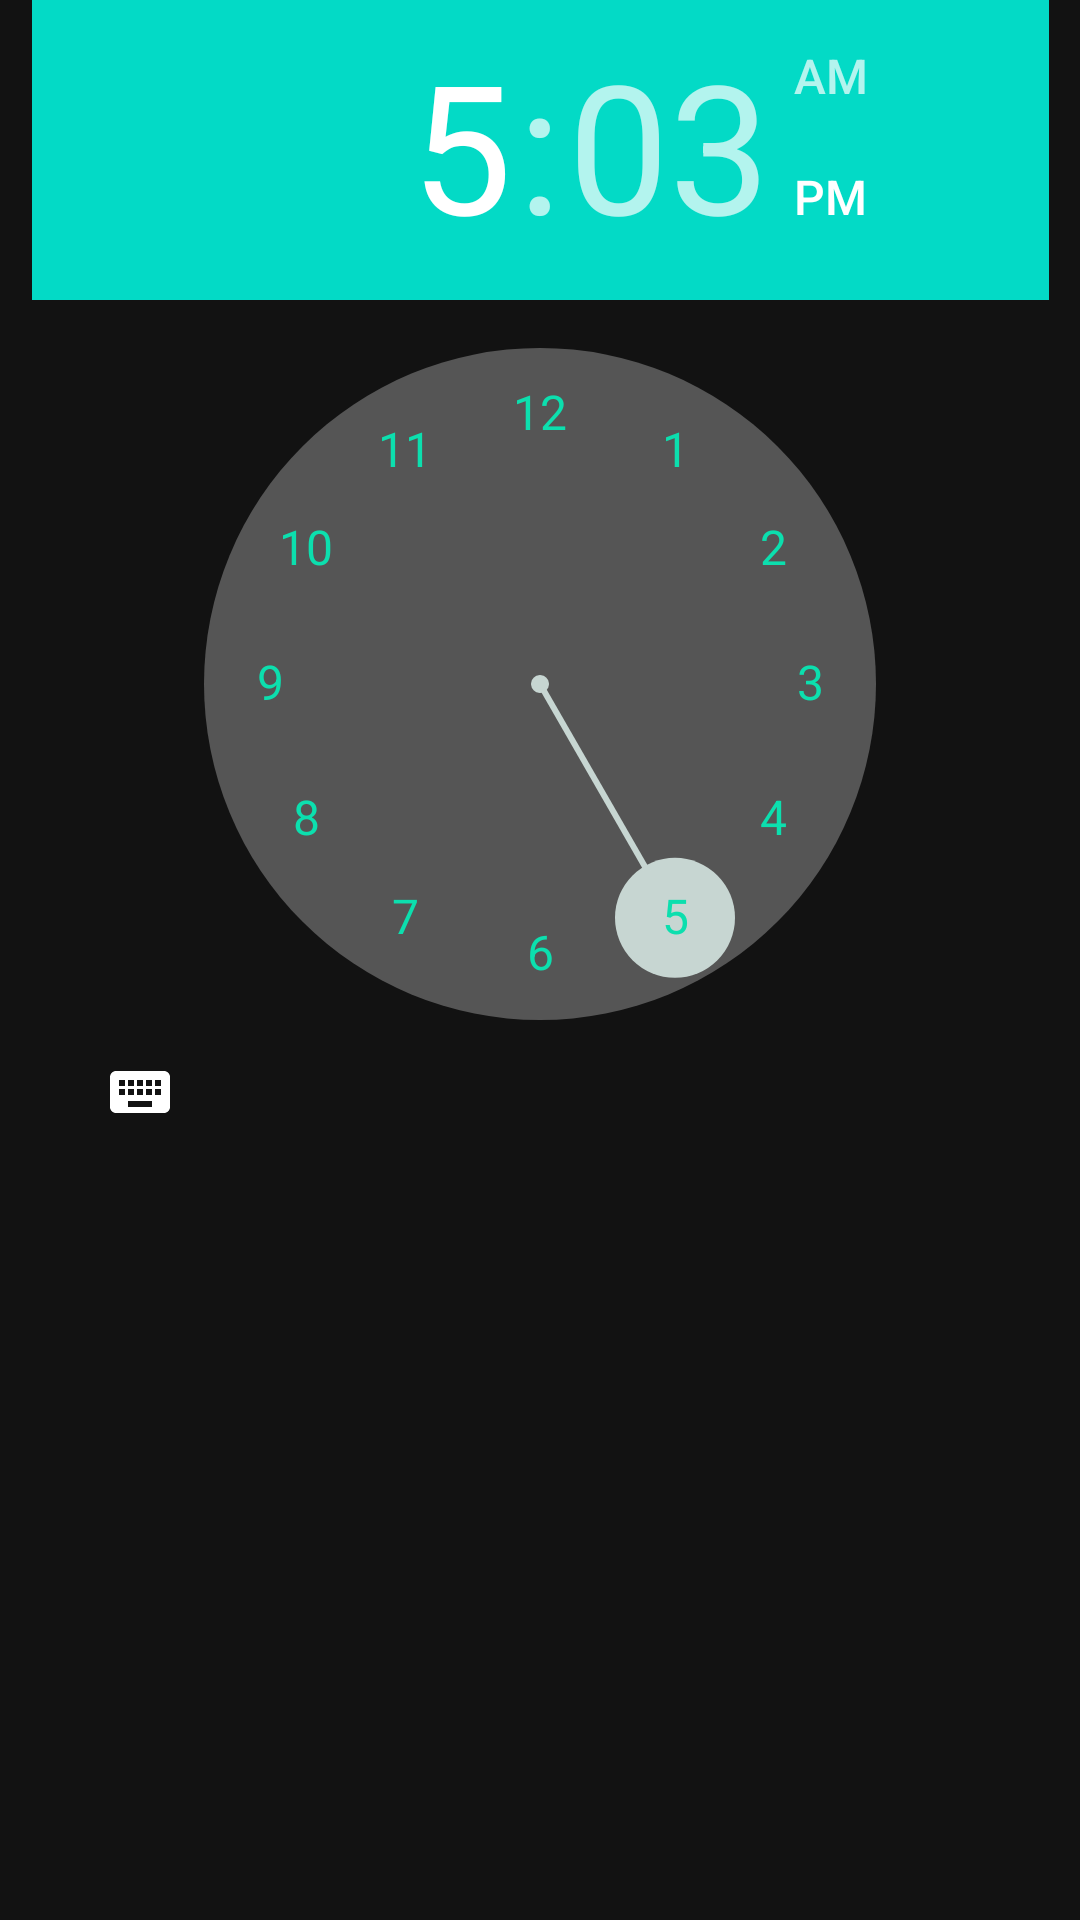

Write the Android layout XML for this screen, with the resource values it uses.
<!-- AndroidManifest.xml: application theme AppTheme -->
<!-- res/layout/set_notification.xml -->
<?xml version="1.0" encoding="utf-8"?>
<androidx.constraintlayout.widget.ConstraintLayout
    xmlns:android="http://schemas.android.com/apk/res/android"
    xmlns:app="http://schemas.android.com/apk/res-auto"
    xmlns:tools="http://schemas.android.com/tools"
    android:layout_width="match_parent"
    android:layout_height="match_parent">

    









    <TimePicker
        android:id="@+id/timePicker"
        android:layout_width="339dp"
        android:layout_height="388dp"
        android:headerBackground="@color/design_default_color_secondary"
        android:numbersSelectorColor="#C7D6D2"
        android:numbersTextColor="#0CDFAE"
        app:layout_constraintLeft_toLeftOf="parent"
        app:layout_constraintRight_toRightOf="parent"
        app:layout_constraintTop_toTopOf="parent" />























</androidx.constraintlayout.widget.ConstraintLayout>
<!-- resources referenced by this layout -->
<resources>
  <style name="AppTheme" parent="Theme.MaterialComponents.NoActionBar">
          
          <item name="colorPrimary">@color/colorPrimary</item>
          <item name="colorPrimaryDark">@color/colorPrimaryDark</item>
          <item name="colorAccent">@color/colorAccent</item>
  
      </style>
  <color name="colorPrimary">#6200EE</color>
  <color name="colorPrimaryDark">#3700B3</color>
  <color name="colorAccent">#03DAC5</color>
</resources>
